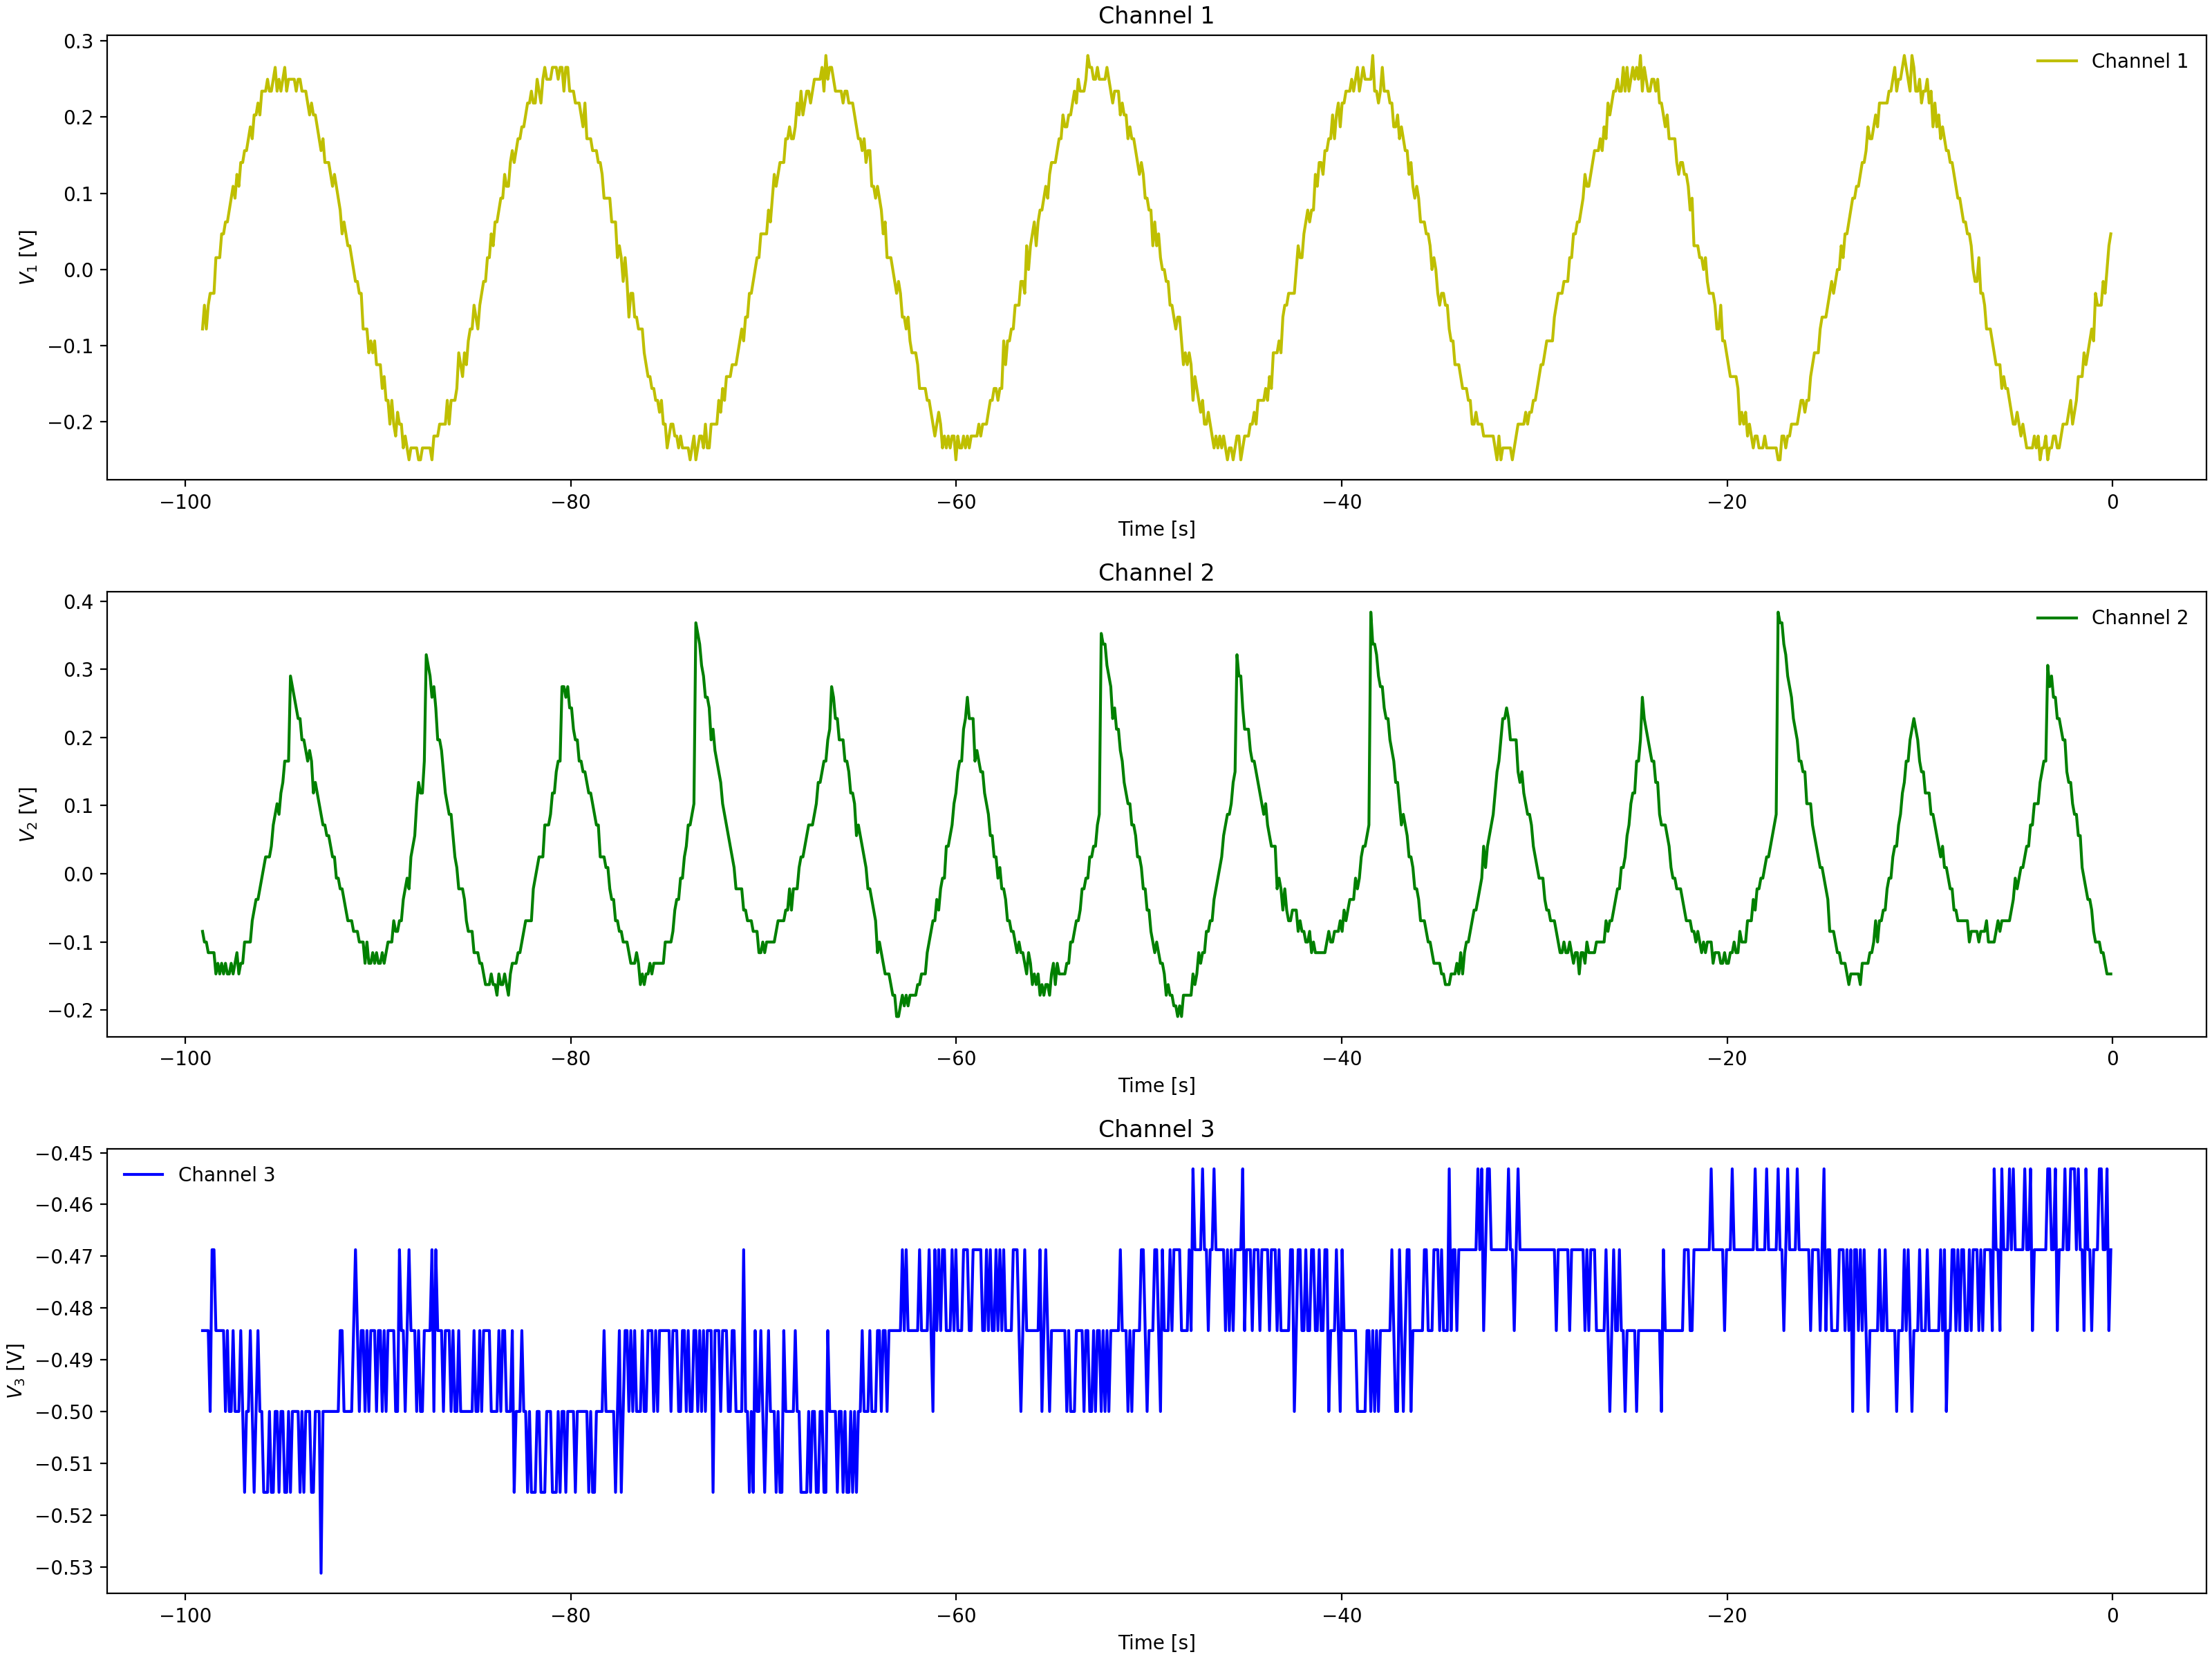

The data file committed next to this chart (first rows):
Channel 1 Time, Channel 1 Voltage, Channel 2 Time, Channel 2 Voltage, Channel 3 Time, Channel 3 Voltage
-0.0992, 0.01537, -0.0992, -0.1471, -0.0992, -0.4688
-0.1984, -0.01588, -0.1984, -0.1315, -0.1984, -0.4688
-0.2976, -0.00025, -0.2976, -0.1315, -0.2976, -0.4688
-0.3968, -0.01588, -0.3968, -0.1315, -0.3968, -0.4844
-0.496, -0.0315, -0.496, -0.1003, -0.496, -0.4688
-0.5952, -0.0315, -0.5952, -0.1003, -0.5952, -0.4688
-0.6944, -0.06275, -0.6944, -0.1003, -0.6944, -0.4688
-0.7936, -0.04713, -0.7936, -0.08463, -0.7936, -0.4688
-0.8928, -0.06275, -0.8928, -0.05337, -0.8928, -0.4688
-0.992, -0.06275, -0.992, -0.069, -0.992, -0.4688
-1.091, -0.094, -1.091, -0.03775, -1.091, -0.4688
-1.19, -0.094, -1.19, -0.02212, -1.19, -0.4688
-1.29, -0.094, -1.29, -0.0065, -1.29, -0.4531
-1.389, -0.1253, -1.389, 0.02475, -1.389, -0.4531
-1.488, -0.1253, -1.488, 0.02475, -1.488, -0.4688
-1.587, -0.1253, -1.587, 0.04038, -1.587, -0.4844
-1.686, -0.1409, -1.686, 0.056, -1.686, -0.4688
-1.786, -0.1409, -1.786, 0.08725, -1.786, -0.4688
-1.885, -0.1721, -1.885, 0.1029, -1.885, -0.4688
-1.984, -0.1721, -1.984, 0.1185, -1.984, -0.4531
-2.083, -0.1565, -2.083, 0.1497, -2.083, -0.4844
-2.182, -0.2034, -2.182, 0.1497, -2.182, -0.4688
-2.282, -0.1878, -2.282, 0.1654, -2.282, -0.4844
-2.381, -0.1878, -2.381, 0.2122, -2.381, -0.4844
-2.48, -0.219, -2.48, 0.2122, -2.48, -0.4844
-2.579, -0.219, -2.579, 0.2122, -2.579, -0.4688
-2.678, -0.2034, -2.678, 0.2435, -2.678, -0.4531
-2.778, -0.219, -2.778, 0.2591, -2.778, -0.4688
-2.877, -0.219, -2.877, 0.2591, -2.877, -0.4688
-2.976, -0.219, -2.976, 0.2747, -2.976, -0.4688
-3.075, -0.219, -3.075, 0.2904, -3.075, -0.4688
-3.174, -0.219, -3.174, 0.2904, -3.174, -0.4688
-3.274, -0.219, -3.274, 0.3216, -3.274, -0.4531
-3.373, -0.2346, -3.373, 0.3372, -3.373, -0.4688
-3.472, -0.2502, -3.472, 0.1341, -3.472, -0.4688
-3.571, -0.2346, -3.571, 0.1185, -3.571, -0.4844
-3.67, -0.2346, -3.67, 0.1029, -3.67, -0.4688
-3.77, -0.2346, -3.77, 0.1029, -3.77, -0.4688
-3.869, -0.2346, -3.869, 0.08725, -3.869, -0.4688
-3.968, -0.2346, -3.968, 0.07162, -3.968, -0.4688
-4.067, -0.2346, -4.067, 0.056, -4.067, -0.4688
-4.166, -0.2346, -4.166, 0.02475, -4.166, -0.4688
-4.266, -0.2502, -4.266, 0.04038, -4.266, -0.4688
-4.365, -0.2034, -4.365, -0.0065, -4.365, -0.4688
-4.464, -0.219, -4.464, 0.009125, -4.464, -0.4844
-4.563, -0.219, -4.563, -0.02212, -4.563, -0.4688
-4.662, -0.219, -4.662, -0.02212, -4.662, -0.4688
-4.762, -0.2034, -4.762, -0.02212, -4.762, -0.4688
-4.861, -0.219, -4.861, -0.02212, -4.861, -0.4688
-4.96, -0.1878, -4.96, -0.05337, -4.96, -0.4688
-5.059, -0.1878, -5.059, -0.069, -5.059, -0.4688
-5.158, -0.1878, -5.158, -0.069, -5.158, -0.4844
-5.258, -0.1721, -5.258, -0.069, -5.258, -0.4531
-5.357, -0.1721, -5.357, -0.069, -5.357, -0.4688
-5.456, -0.1721, -5.456, -0.1003, -5.456, -0.4688
-5.555, -0.1721, -5.555, -0.08463, -5.555, -0.4531
-5.654, -0.1565, -5.654, -0.08463, -5.654, -0.4531
-5.754, -0.1253, -5.754, -0.1159, -5.754, -0.4844
-5.853, -0.1253, -5.853, -0.1003, -5.853, -0.4688
-5.952, -0.1096, -5.952, -0.1159, -5.952, -0.4688
... 939 more rows
